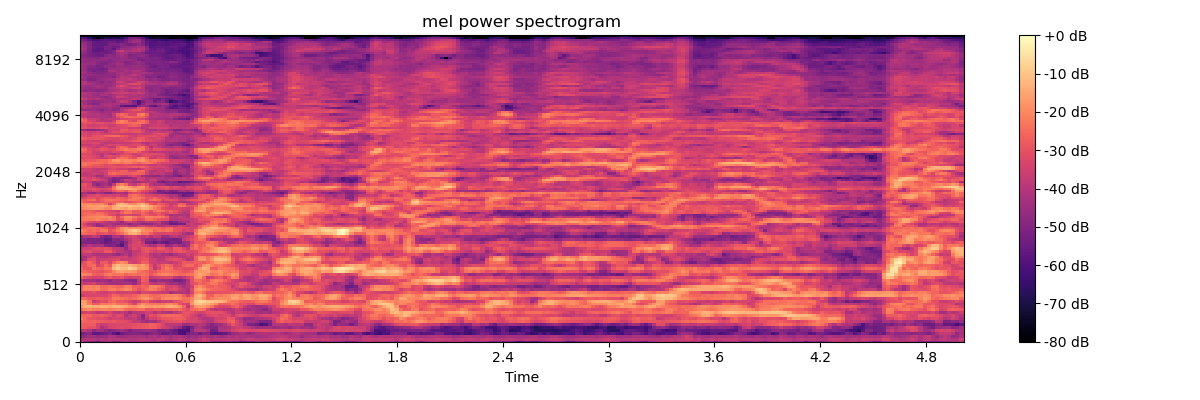

The data file committed next to this chart (first rows):
-4.269981384277343750e+01, -4.491534042358398438e+01, -4.721446609497070312e+01, -5.175336456298828125e+01, -5.529170989990234375e+01, -4.768760681152343750e+01, -4.538730621337890625e+01, -4.481920242309570312e+01, -5.152006530761718750e+01, -4.976354980468750000e+01, -4.544838333129882812e+01, -4.433443450927734375e+01, -4.640297698974609375e+01, -4.467916870117187500e+01, -4.192589187622070312e+01, -4.228444671630859375e+01, -4.467205047607421875e+01, -4.718807220458984375e+01, -4.664457702636718750e+01, -4.501242065429687500e+01, -5.089692306518554688e+01, -5.215551376342773438e+01, -4.986343383789062500e+01, -4.953415679931640625e+01
-4.050405883789062500e+01, -4.111914062500000000e+01, -4.044001007080078125e+01, -4.030003356933593750e+01, -4.192926406860351562e+01, -4.022980880737304688e+01, -4.137990188598632812e+01, -3.899378967285156250e+01, -4.070989990234375000e+01, -4.005443572998046875e+01, -4.030848693847656250e+01, -4.036975479125976562e+01, -4.082903671264648438e+01, -4.142633438110351562e+01, -3.945945358276367188e+01, -3.920466613769531250e+01, -4.042956161499023438e+01, -4.046881103515625000e+01, -4.069810104370117188e+01, -3.854971694946289062e+01, -3.804356002807617188e+01, -4.075278091430664062e+01, -4.303138732910156250e+01, -4.045328521728515625e+01
-4.931470108032226562e+01, -4.730362319946289062e+01, -4.373344039916992188e+01, -4.432989120483398438e+01, -4.652770233154296875e+01, -4.558247375488281250e+01, -4.507784652709960938e+01, -4.181156921386718750e+01, -4.246567153930664062e+01, -4.528854370117187500e+01, -4.487411880493164062e+01, -4.367084503173828125e+01, -4.340331268310546875e+01, -4.328385543823242188e+01, -4.234032058715820312e+01, -4.298379135131835938e+01, -4.460165023803710938e+01, -4.204841995239257812e+01, -4.113366699218750000e+01, -4.509452056884765625e+01, -4.109556961059570312e+01, -4.190139007568359375e+01, -4.465460205078125000e+01, -4.270932769775390625e+01
-5.498844146728515625e+01, -5.053039550781250000e+01, -4.908769989013671875e+01, -5.689772033691406250e+01, -5.717506408691406250e+01, -5.500945281982421875e+01, -5.363240432739257812e+01, -5.093748855590820312e+01, -5.671611785888671875e+01, -6.128323364257812500e+01, -5.379192352294921875e+01, -5.130638885498046875e+01, -5.034109497070312500e+01, -4.954633331298828125e+01, -5.026831817626953125e+01, -5.157873535156250000e+01, -5.312134552001953125e+01, -4.975946044921875000e+01, -4.807868957519531250e+01, -4.959767150878906250e+01, -5.477249908447265625e+01, -5.522816467285156250e+01, -5.269241333007812500e+01, -5.482118225097656250e+01
-4.155427169799804688e+01, -3.882559967041015625e+01, -4.237550735473632812e+01, -4.822251510620117188e+01, -4.438082885742187500e+01, -4.382495498657226562e+01, -4.800309371948242188e+01, -5.011997222900390625e+01, -4.931982421875000000e+01, -4.693650054931640625e+01, -4.430051803588867188e+01, -4.686283111572265625e+01, -5.152222824096679688e+01, -4.778387832641601562e+01, -4.784628677368164062e+01, -4.646138763427734375e+01, -4.485260391235351562e+01, -4.548662185668945312e+01, -4.668568420410156250e+01, -5.200714111328125000e+01, -5.170057678222656250e+01, -4.897202682495117188e+01, -5.164004135131835938e+01, -5.620656967163085938e+01
-2.769786453247070312e+01, -2.826506805419921875e+01, -3.000298881530761719e+01, -3.021512794494628906e+01, -3.414985275268554688e+01, -4.214814758300781250e+01, -3.813743591308593750e+01, -3.381752395629882812e+01, -3.293017578125000000e+01, -3.228480148315429688e+01, -3.121055221557617188e+01, -3.229842758178710938e+01, -3.162094497680664062e+01, -3.016577148437500000e+01, -2.988648796081542969e+01, -2.934117889404296875e+01, -2.820904731750488281e+01, -2.706509017944335938e+01, -2.746324157714843750e+01, -3.084201049804687500e+01, -3.422202682495117188e+01, -3.670869827270507812e+01, -3.958021545410156250e+01, -4.293227767944335938e+01
-2.813734245300292969e+01, -2.778059768676757812e+01, -2.796732139587402344e+01, -2.799732971191406250e+01, -3.492217254638671875e+01, -3.671743774414062500e+01, -3.556448745727539062e+01, -3.354111099243164062e+01, -3.344524383544921875e+01, -3.259030914306640625e+01, -3.234893798828125000e+01, -3.200199508666992188e+01, -3.132828521728515625e+01, -3.083946228027343750e+01, -2.946540260314941406e+01, -2.952190399169921875e+01, -2.875869941711425781e+01, -2.701725959777832031e+01, -2.745599937438964844e+01, -2.946617507934570312e+01, -3.288634872436523438e+01, -3.895466613769531250e+01, -3.873995208740234375e+01, -3.865560913085937500e+01
-2.621581840515136719e+01, -2.568123817443847656e+01, -2.734590148925781250e+01, -2.629246520996093750e+01, -2.694501113891601562e+01, -2.751213836669921875e+01, -2.878121566772460938e+01, -2.911489486694335938e+01, -2.887542915344238281e+01, -3.000931930541992188e+01, -3.041550445556640625e+01, -3.118999290466308594e+01, -3.437142944335937500e+01, -3.768087387084960938e+01, -3.852717590332031250e+01, -4.222128295898437500e+01, -4.459980010986328125e+01, -4.280039215087890625e+01, -4.479349517822265625e+01, -3.890596771240234375e+01, -3.322066879272460938e+01, -3.192566108703613281e+01, -3.102755737304687500e+01, -2.996722984313964844e+01
-2.138378143310546875e+01, -2.543214035034179688e+01, -2.924727249145507812e+01, -2.993588638305664062e+01, -3.081956672668457031e+01, -3.092749786376953125e+01, -3.279920196533203125e+01, -3.590699005126953125e+01, -3.384133529663085938e+01, -3.349872970581054688e+01, -3.482508850097656250e+01, -3.729747390747070312e+01, -3.882166671752929688e+01, -3.682819747924804688e+01, -4.072811508178710938e+01, -4.613574600219726562e+01, -3.958535385131835938e+01, -3.437813949584960938e+01, -3.502708435058593750e+01, -3.166744613647460938e+01, -2.928807067871093750e+01, -2.877505493164062500e+01, -2.855435752868652344e+01, -2.722077560424804688e+01
-2.589571952819824219e+01, -2.626450920104980469e+01, -2.577395820617675781e+01, -2.842205429077148438e+01, -2.875357055664062500e+01, -2.731508636474609375e+01, -2.868222236633300781e+01, -3.156175041198730469e+01, -3.498986053466796875e+01, -3.140779495239257812e+01, -3.216880798339843750e+01, -4.090624237060546875e+01, -3.766279602050781250e+01, -3.473374557495117188e+01, -3.967897415161132812e+01, -4.886695861816406250e+01, -3.581522369384765625e+01, -3.046522712707519531e+01, -3.126425361633300781e+01, -2.826895523071289062e+01, -2.573889923095703125e+01, -2.492914962768554688e+01, -2.512818336486816406e+01, -2.514149093627929688e+01
-3.776989746093750000e+01, -3.413556289672851562e+01, -3.410332489013671875e+01, -3.550111770629882812e+01, -3.882357788085937500e+01, -3.804112243652343750e+01, -3.658255004882812500e+01, -3.364033126831054688e+01, -3.694730377197265625e+01, -3.959583282470703125e+01, -3.737081909179687500e+01, -3.962642669677734375e+01, -4.442588806152343750e+01, -3.976842498779296875e+01, -3.862697219848632812e+01, -3.858737182617187500e+01, -3.551992416381835938e+01, -3.511074447631835938e+01, -4.057242202758789062e+01, -3.685855102539062500e+01, -4.030387878417968750e+01, -4.199476242065429688e+01, -4.202297973632812500e+01, -3.860384368896484375e+01
-2.427616500854492188e+01, -2.121537780761718750e+01, -1.943844223022460938e+01, -2.122024154663085938e+01, -2.179928016662597656e+01, -2.115980148315429688e+01, -2.051250457763671875e+01, -2.207218360900878906e+01, -2.107757568359375000e+01, -1.985829162597656250e+01, -2.068582534790039062e+01, -2.514263916015625000e+01, -2.655656242370605469e+01, -2.596287727355957031e+01, -2.476295661926269531e+01, -2.491532707214355469e+01, -2.921799087524414062e+01, -2.965059852600097656e+01, -2.767996025085449219e+01, -2.799944114685058594e+01, -2.894617843627929688e+01, -2.653932380676269531e+01, -2.566027641296386719e+01, -2.520092964172363281e+01
-1.783480262756347656e+01, -1.397078323364257812e+01, -1.268437767028808594e+01, -1.437435913085937500e+01, -1.432880210876464844e+01, -1.296228218078613281e+01, -1.281836891174316406e+01, -1.440102577209472656e+01, -1.307732772827148438e+01, -1.255716514587402344e+01, -1.354046440124511719e+01, -1.534183692932128906e+01, -1.833288192749023438e+01, -1.950164413452148438e+01, -1.586752510070800781e+01, -1.425910377502441406e+01, -1.673844528198242188e+01, -1.739043807983398438e+01, -1.646062469482421875e+01, -1.694791984558105469e+01, -1.651583862304687500e+01, -1.439592170715332031e+01, -1.341184043884277344e+01, -1.474487113952636719e+01
-1.441482925415039062e+01, -1.653118324279785156e+01, -2.131450080871582031e+01, -2.798417472839355469e+01, -2.691923713684082031e+01, -2.289358901977539062e+01, -2.338254165649414062e+01, -2.204544830322265625e+01, -1.976853942871093750e+01, -2.355486679077148438e+01, -2.452219772338867188e+01, -2.350659179687500000e+01, -2.783104705810546875e+01, -3.367672348022460938e+01, -2.392248535156250000e+01, -1.870073127746582031e+01, -2.174286651611328125e+01, -2.318853759765625000e+01, -2.326665496826171875e+01, -2.404587173461914062e+01, -2.339085197448730469e+01, -2.081198310852050781e+01, -1.946826553344726562e+01, -2.182896995544433594e+01
-1.578606414794921875e+01, -1.659767913818359375e+01, -2.402342987060546875e+01, -3.596047592163085938e+01, -3.342824935913085938e+01, -3.021661376953125000e+01, -3.217815780639648438e+01, -2.699755477905273438e+01, -2.528954315185546875e+01, -2.859248733520507812e+01, -2.866504859924316406e+01, -3.032069587707519531e+01, -3.369242858886718750e+01, -3.721430206298828125e+01, -3.561884689331054688e+01, -2.935441207885742188e+01, -2.843631362915039062e+01, -3.406896209716796875e+01, -3.760340118408203125e+01, -3.804809951782226562e+01, -3.507499313354492188e+01, -3.505690765380859375e+01, -3.633572387695312500e+01, -3.099639320373535156e+01
-2.561772537231445312e+01, -2.545123672485351562e+01, -2.844383239746093750e+01, -2.850226593017578125e+01, -2.707823371887207031e+01, -2.729943656921386719e+01, -2.884762573242187500e+01, -2.725619316101074219e+01, -2.227459716796875000e+01, -2.248355484008789062e+01, -2.391416931152343750e+01, -2.449402236938476562e+01, -2.571311759948730469e+01, -2.454117584228515625e+01, -2.173360443115234375e+01, -1.850846099853515625e+01, -1.793633270263671875e+01, -2.148597335815429688e+01, -2.529176712036132812e+01, -2.629774856567382812e+01, -2.118936920166015625e+01, -1.959601974487304688e+01, -1.979243850708007812e+01, -1.871735000610351562e+01
-3.875689697265625000e+01, -3.428256607055664062e+01, -3.313402938842773438e+01, -3.405863952636718750e+01, -3.335718154907226562e+01, -3.340690994262695312e+01, -3.313076400756835938e+01, -3.012353324890136719e+01, -2.595586395263671875e+01, -2.672716522216796875e+01, -2.988549423217773438e+01, -2.853059959411621094e+01, -2.854484939575195312e+01, -2.721944618225097656e+01, -2.379283523559570312e+01, -2.130919647216796875e+01, -2.172193145751953125e+01, -2.457315444946289062e+01, -2.553149223327636719e+01, -2.494621086120605469e+01, -2.268001174926757812e+01, -2.184426498413085938e+01, -2.185805130004882812e+01, -2.088729286193847656e+01
-3.033349609375000000e+01, -3.227925872802734375e+01, -3.282736968994140625e+01, -3.087259864807128906e+01, -3.338839721679687500e+01, -3.527826309204101562e+01, -3.562640762329101562e+01, -3.325061798095703125e+01, -3.258306503295898438e+01, -3.593104934692382812e+01, -3.492924118041992188e+01, -3.544330215454101562e+01, -3.375326156616210938e+01, -3.471754074096679688e+01, -3.894724655151367188e+01, -3.304743194580078125e+01, -3.226077270507812500e+01, -3.464020919799804688e+01, -3.450644683837890625e+01, -3.552328872680664062e+01, -3.755652236938476562e+01, -3.742099380493164062e+01, -4.324514007568359375e+01, -4.052051925659179688e+01
-2.556871032714843750e+01, -2.089597511291503906e+01, -2.071607780456542969e+01, -2.142603111267089844e+01, -2.000414657592773438e+01, -2.450983810424804688e+01, -2.462559127807617188e+01, -2.175767898559570312e+01, -2.130862426757812500e+01, -2.380884933471679688e+01, -2.248098373413085938e+01, -1.989031600952148438e+01, -2.077455520629882812e+01, -2.614771270751953125e+01, -3.055839920043945312e+01, -2.755838775634765625e+01, -2.459545516967773438e+01, -2.076127243041992188e+01, -2.222090530395507812e+01, -2.583880615234375000e+01, -2.934364128112792969e+01, -3.499594879150390625e+01, -3.162274169921875000e+01, -3.101352500915527344e+01
-2.755040550231933594e+01, -2.160496520996093750e+01, -2.110081291198730469e+01, -2.209169387817382812e+01, -2.084198379516601562e+01, -2.513999557495117188e+01, -2.517256927490234375e+01, -2.351710700988769531e+01, -2.441315650939941406e+01, -2.596540832519531250e+01, -2.564660835266113281e+01, -2.189794731140136719e+01, -2.234474563598632812e+01, -2.691250991821289062e+01, -2.800547409057617188e+01, -2.607431793212890625e+01, -2.676621627807617188e+01, -2.113577651977539062e+01, -2.098826980590820312e+01, -2.261274147033691406e+01, -2.627566337585449219e+01, -3.376602554321289062e+01, -3.397380447387695312e+01, -3.285707855224609375e+01
-3.501954269409179688e+01, -3.753849029541015625e+01, -3.569035720825195312e+01, -3.379646301269531250e+01, -3.927367019653320312e+01, -3.996031951904296875e+01, -4.113281250000000000e+01, -4.365571975708007812e+01, -4.323987579345703125e+01, -4.351454544067382812e+01, -4.357265472412109375e+01, -4.304083251953125000e+01, -4.252441787719726562e+01, -4.600457382202148438e+01, -3.904440689086914062e+01, -2.990828323364257812e+01, -3.049718856811523438e+01, -3.691565704345703125e+01, -4.042581176757812500e+01, -3.900242614746093750e+01, -3.699456024169921875e+01, -4.131065368652343750e+01, -4.524816894531250000e+01, -4.392137145996093750e+01
-3.940650177001953125e+01, -4.355347442626953125e+01, -4.313469696044921875e+01, -4.312967681884765625e+01, -4.568960571289062500e+01, -4.399040985107421875e+01, -4.453140640258789062e+01, -4.687837219238281250e+01, -4.240611267089843750e+01, -4.359379959106445312e+01, -4.429454803466796875e+01, -4.695147705078125000e+01, -4.845970153808593750e+01, -4.909548187255859375e+01, -3.697536468505859375e+01, -2.711887741088867188e+01, -2.936897277832031250e+01, -4.597035980224609375e+01, -4.811869430541992188e+01, -4.432543945312500000e+01, -4.612701797485351562e+01, -4.590907287597656250e+01, -4.760659027099609375e+01, -5.266865539550781250e+01
-2.703948593139648438e+01, -3.049353408813476562e+01, -3.310242080688476562e+01, -3.471867752075195312e+01, -3.379914855957031250e+01, -3.488669967651367188e+01, -3.087203598022460938e+01, -2.843059730529785156e+01, -3.207904434204101562e+01, -3.128071594238281250e+01, -2.917683982849121094e+01, -3.413126754760742188e+01, -3.519967651367187500e+01, -3.424563217163085938e+01, -3.436241912841796875e+01, -2.607333755493164062e+01, -2.670872116088867188e+01, -3.764992523193359375e+01, -3.588728332519531250e+01, -3.435909652709960938e+01, -3.402543640136718750e+01, -3.277744674682617188e+01, -3.294174194335937500e+01, -3.899921035766601562e+01
-2.011677169799804688e+01, -2.046102523803710938e+01, -2.242486572265625000e+01, -2.686623954772949219e+01, -2.819403457641601562e+01, -2.692813110351562500e+01, -2.321023559570312500e+01, -2.127123641967773438e+01, -2.293575096130371094e+01, -2.277505683898925781e+01, -2.251726150512695312e+01, -2.605167770385742188e+01, -2.412374114990234375e+01, -2.327458572387695312e+01, -2.482915115356445312e+01, -2.341183090209960938e+01, -2.457015991210937500e+01, -2.882265472412109375e+01, -2.517891883850097656e+01, -2.194776535034179688e+01, -2.016464233398437500e+01, -1.974599456787109375e+01, -2.098079872131347656e+01, -2.365933609008789062e+01
-2.533146476745605469e+01, -2.523256874084472656e+01, -2.727978134155273438e+01, -2.829442977905273438e+01, -2.933357238769531250e+01, -3.004391098022460938e+01, -2.802587509155273438e+01, -2.630717277526855469e+01, -2.088500785827636719e+01, -1.667771911621093750e+01, -1.528972816467285156e+01, -1.723403739929199219e+01, -1.689122962951660156e+01, -1.853073501586914062e+01, -2.339043426513671875e+01, -2.455442047119140625e+01, -2.655046081542968750e+01, -3.024055290222167969e+01, -2.931831550598144531e+01, -2.589145469665527344e+01, -2.393516159057617188e+01, -2.361942863464355469e+01, -2.501653671264648438e+01, -2.572856903076171875e+01
-2.537865638732910156e+01, -2.985062026977539062e+01, -3.037774085998535156e+01, -2.354759216308593750e+01, -2.501420021057128906e+01, -2.642853164672851562e+01, -2.303487205505371094e+01, -2.274663162231445312e+01, -1.249437522888183594e+01, -8.518198013305664062e+00, -1.147746276855468750e+01, -1.144630432128906250e+01, -7.934541702270507812e+00, -1.054635047912597656e+01, -1.770542144775390625e+01, -1.627248764038085938e+01, -1.851740837097167969e+01, -2.822589874267578125e+01, -3.894136810302734375e+01, -3.312780380249023438e+01, -2.553998947143554688e+01, -2.160210800170898438e+01, -2.413255691528320312e+01, -3.051091384887695312e+01
-2.891987991333007812e+01, -2.973222923278808594e+01, -2.622769165039062500e+01, -2.519771957397460938e+01, -3.321154785156250000e+01, -3.041757392883300781e+01, -2.484659576416015625e+01, -2.844541168212890625e+01, -1.530983734130859375e+01, -1.090993118286132812e+01, -1.377740669250488281e+01, -1.383599662780761719e+01, -1.363901329040527344e+01, -1.582632446289062500e+01, -1.875091743469238281e+01, -1.636965942382812500e+01, -2.013033103942871094e+01, -3.064745330810546875e+01, -3.724089813232421875e+01, -3.119605445861816406e+01, -2.632755279541015625e+01, -2.424467849731445312e+01, -2.743900680541992188e+01, -3.290488052368164062e+01
-3.412130355834960938e+01, -2.937537956237792969e+01, -2.601790809631347656e+01, -2.920841598510742188e+01, -3.599504852294921875e+01, -2.891238594055175781e+01, -2.765622138977050781e+01, -3.308712005615234375e+01, -2.558565139770507812e+01, -2.142154693603515625e+01, -1.890475845336914062e+01, -2.128963470458984375e+01, -3.351904678344726562e+01, -3.595093536376953125e+01, -3.224732208251953125e+01, -2.667774009704589844e+01, -2.743680953979492188e+01, -3.488475799560546875e+01, -3.581313323974609375e+01, -3.739099121093750000e+01, -3.677873611450195312e+01, -3.638955688476562500e+01, -3.789606857299804688e+01, -3.541160202026367188e+01
-4.611999511718750000e+01, -4.026764297485351562e+01, -3.208226013183593750e+01, -3.127165794372558594e+01, -3.699466705322265625e+01, -3.589984130859375000e+01, -3.464436721801757812e+01, -3.391282653808593750e+01, -3.305186843872070312e+01, -3.145613288879394531e+01, -3.614415359497070312e+01, -3.622678375244140625e+01, -3.651937866210937500e+01, -3.491332626342773438e+01, -3.210655593872070312e+01, -2.978368759155273438e+01, -2.913686752319335938e+01, -3.524153900146484375e+01, -3.502095031738281250e+01, -3.909442901611328125e+01, -3.893494415283203125e+01, -3.368358612060546875e+01, -3.167992210388183594e+01, -3.029949760437011719e+01
-4.375217437744140625e+01, -4.376263046264648438e+01, -3.781310653686523438e+01, -3.377172851562500000e+01, -3.787117004394531250e+01, -3.954059600830078125e+01, -4.019699096679687500e+01, -3.719026184082031250e+01, -3.697032165527343750e+01, -3.488839340209960938e+01, -3.510063934326171875e+01, -3.435466384887695312e+01, -3.956967163085937500e+01, -3.597877502441406250e+01, -3.242171478271484375e+01, -3.004040527343750000e+01, -3.260814666748046875e+01, -3.780542755126953125e+01, -4.069828796386718750e+01, -4.073301696777343750e+01, -4.004491424560546875e+01, -3.664373779296875000e+01, -3.597380828857421875e+01, -3.685317993164062500e+01
-4.048326492309570312e+01, -3.843231582641601562e+01, -3.860708618164062500e+01, -4.062756347656250000e+01, -4.172252655029296875e+01, -4.173450469970703125e+01, -4.090771865844726562e+01, -4.110980987548828125e+01, -4.409404373168945312e+01, -4.690897750854492188e+01, -4.300190734863281250e+01, -3.946570587158203125e+01, -4.422335052490234375e+01, -3.779251861572265625e+01, -3.466211318969726562e+01, -3.231229400634765625e+01, -3.268397140502929688e+01, -3.904317092895507812e+01, -4.151660156250000000e+01, -3.967927169799804688e+01, -4.290907287597656250e+01, -4.281892013549804688e+01, -4.568209457397460938e+01, -4.245554351806640625e+01
-3.666059494018554688e+01, -3.277109909057617188e+01, -3.151672172546386719e+01, -3.454515075683593750e+01, -3.415601348876953125e+01, -3.285809707641601562e+01, -2.857354354858398438e+01, -2.894232368469238281e+01, -3.415994262695312500e+01, -3.858683013916015625e+01, -3.900238800048828125e+01, -4.176659011840820312e+01, -4.296645736694335938e+01, -3.733640289306640625e+01, -3.712509536743164062e+01, -3.149512290954589844e+01, -2.825217819213867188e+01, -3.159366416931152344e+01, -3.472462463378906250e+01, -3.357493591308593750e+01, -3.286359786987304688e+01, -3.158130073547363281e+01, -3.302699661254882812e+01, -3.006653785705566406e+01
-3.835011672973632812e+01, -3.557279205322265625e+01, -3.496803665161132812e+01, -3.243037414550781250e+01, -3.089310455322265625e+01, -3.265567398071289062e+01, -3.044882202148437500e+01, -3.169060707092285156e+01, -3.761945343017578125e+01, -3.804197692871093750e+01, -3.981376266479492188e+01, -4.678986740112304688e+01, -3.764204406738281250e+01, -3.168273925781250000e+01, -3.448860931396484375e+01, -2.979435729980468750e+01, -2.895588111877441406e+01, -3.016984367370605469e+01, -3.216863632202148438e+01, -2.739431762695312500e+01, -2.843354606628417969e+01, -3.311597442626953125e+01, -3.542675399780273438e+01, -2.903139686584472656e+01
-4.521480178833007812e+01, -4.358804702758789062e+01, -4.000152969360351562e+01, -4.325746154785156250e+01, -4.282761001586914062e+01, -4.225890731811523438e+01, -4.959286117553710938e+01, -5.075811004638671875e+01, -4.947048950195312500e+01, -5.399472427368164062e+01, -5.816525650024414062e+01, -4.699337005615234375e+01, -3.591604232788085938e+01, -3.327925109863281250e+01, -3.281319046020507812e+01, -3.481283569335937500e+01, -3.862220764160156250e+01, -4.253465270996093750e+01, -4.201308059692382812e+01, -3.605356597900390625e+01, -3.805808258056640625e+01, -4.821453857421875000e+01, -4.471690368652343750e+01, -4.027266693115234375e+01
-4.993804931640625000e+01, -5.049535751342773438e+01, -4.970756530761718750e+01, -5.108919906616210938e+01, -5.016859436035156250e+01, -5.234104156494140625e+01, -5.499186706542968750e+01, -5.325014495849609375e+01, -5.188467025756835938e+01, -4.991938018798828125e+01, -5.526682281494140625e+01, -4.836217117309570312e+01, -3.880317687988281250e+01, -3.354239654541015625e+01, -3.211579132080078125e+01, -3.872909927368164062e+01, -5.162548065185546875e+01, -5.234482574462890625e+01, -5.568121337890625000e+01, -5.176707077026367188e+01, -5.369036865234375000e+01, -5.647514343261718750e+01, -5.161544799804687500e+01, -5.178981781005859375e+01
-4.830731964111328125e+01, -4.862880706787109375e+01, -5.094533920288085938e+01, -5.040410614013671875e+01, -5.196195602416992188e+01, -5.213876724243164062e+01, -5.635089111328125000e+01, -5.601489257812500000e+01, -4.883391571044921875e+01, -4.956291198730468750e+01, -4.718153762817382812e+01, -4.297900772094726562e+01, -3.929796981811523438e+01, -3.466323471069335938e+01, -3.607677841186523438e+01, -4.195992279052734375e+01, -4.836789703369140625e+01, -4.742342376708984375e+01, -4.891708374023437500e+01, -4.527576828002929688e+01, -4.985691833496093750e+01, -5.130340576171875000e+01, -5.207565307617187500e+01, -5.259626770019531250e+01
-4.572586059570312500e+01, -4.121987152099609375e+01, -4.082415008544921875e+01, -3.739403533935546875e+01, -3.994641494750976562e+01, -4.875512695312500000e+01, -5.160337066650390625e+01, -5.036840820312500000e+01, -4.126596832275390625e+01, -4.110907363891601562e+01, -4.491306686401367188e+01, -3.663953399658203125e+01, -3.474559020996093750e+01, -3.315111160278320312e+01, -3.741208267211914062e+01, -3.958082580566406250e+01, -3.620799255371093750e+01, -4.099753189086914062e+01, -3.675247573852539062e+01, -3.750654602050781250e+01, -4.589172363281250000e+01, -4.556903839111328125e+01, -4.046719741821289062e+01, -3.931578063964843750e+01
-2.394582176208496094e+01, -2.557967185974121094e+01, -2.701933670043945312e+01, -2.674992752075195312e+01, -3.200377655029296875e+01, -3.004267692565917969e+01, -2.838916015625000000e+01, -3.147505187988281250e+01, -3.100908660888671875e+01, -2.742751502990722656e+01, -2.471957397460937500e+01, -1.922922325134277344e+01, -1.419171714782714844e+01, -1.287954521179199219e+01, -1.642714881896972656e+01, -2.238207626342773438e+01, -2.242832565307617188e+01, -2.734354591369628906e+01, -3.245206832885742188e+01, -3.347280502319335938e+01, -3.321882629394531250e+01, -3.254920578002929688e+01, -3.278339767456054688e+01, -3.431333160400390625e+01
-1.956174468994140625e+01, -2.340420532226562500e+01, -2.605974769592285156e+01, -2.445436477661132812e+01, -2.686107635498046875e+01, -2.305902099609375000e+01, -2.241751480102539062e+01, -2.943613624572753906e+01, -2.743996238708496094e+01, -2.274942588806152344e+01, -1.986253547668457031e+01, -1.440331649780273438e+01, -1.204861259460449219e+01, -8.925725936889648438e+00, -1.137226676940917969e+01, -1.858142280578613281e+01, -2.009376907348632812e+01, -2.055543327331542969e+01, -2.542169761657714844e+01, -2.289007186889648438e+01, -2.481066894531250000e+01, -2.321458625793457031e+01, -2.403739356994628906e+01, -2.979976272583007812e+01
-2.706815528869628906e+01, -2.633483123779296875e+01, -2.438265037536621094e+01, -2.398105621337890625e+01, -2.550749588012695312e+01, -2.696814155578613281e+01, -2.884177017211914062e+01, -3.311160278320312500e+01, -3.345403671264648438e+01, -2.567605018615722656e+01, -1.878777122497558594e+01, -1.706653213500976562e+01, -1.999468994140625000e+01, -1.882155609130859375e+01, -1.982530593872070312e+01, -1.966593170166015625e+01, -2.351369094848632812e+01, -2.455533790588378906e+01, -2.401174354553222656e+01, -2.502121353149414062e+01, -2.765383148193359375e+01, -2.612161064147949219e+01, -2.475216865539550781e+01, -3.010926628112792969e+01
-2.761270523071289062e+01, -3.180525016784667969e+01, -3.510220336914062500e+01, -3.978565216064453125e+01, -4.568793106079101562e+01, -4.583937072753906250e+01, -4.012957382202148438e+01, -3.790105819702148438e+01, -4.167671966552734375e+01, -3.582761383056640625e+01, -3.544664764404296875e+01, -3.554868698120117188e+01, -4.018815994262695312e+01, -4.040907287597656250e+01, -3.574988174438476562e+01, -3.343328094482421875e+01, -3.665859985351562500e+01, -3.847236633300781250e+01, -3.749487304687500000e+01, -4.126348876953125000e+01, -4.072348022460937500e+01, -3.803062438964843750e+01, -3.934341049194335938e+01, -3.865411758422851562e+01
-2.966495704650878906e+01, -3.412830352783203125e+01, -4.004978179931640625e+01, -4.165017318725585938e+01, -4.711972808837890625e+01, -4.126871490478515625e+01, -4.075474166870117188e+01, -4.133766174316406250e+01, -4.331310653686523438e+01, -4.553231811523437500e+01, -4.433323669433593750e+01, -4.462171173095703125e+01, -4.847109985351562500e+01, -4.397606277465820312e+01, -4.380901718139648438e+01, -4.934732055664062500e+01, -4.772220611572265625e+01, -4.711130142211914062e+01, -4.386369705200195312e+01, -4.058955383300781250e+01, -4.525992584228515625e+01, -4.760454177856445312e+01, -5.474679183959960938e+01, -5.530793762207031250e+01
-2.653746032714843750e+01, -2.834963989257812500e+01, -3.159734344482421875e+01, -3.330712127685546875e+01, -3.206988143920898438e+01, -3.517464447021484375e+01, -3.820206069946289062e+01, -4.139969635009765625e+01, -3.858703994750976562e+01, -4.129496765136718750e+01, -4.543368530273437500e+01, -3.749472427368164062e+01, -3.427716064453125000e+01, -3.695448303222656250e+01, -4.045052337646484375e+01, -4.160773849487304688e+01, -3.898855590820312500e+01, -4.029000091552734375e+01, -3.778855514526367188e+01, -3.728230285644531250e+01, -4.479961395263671875e+01, -4.615104675292968750e+01, -5.230052947998046875e+01, -5.014178085327148438e+01
-2.339319992065429688e+01, -2.263294792175292969e+01, -2.283593368530273438e+01, -2.174843406677246094e+01, -2.014700698852539062e+01, -2.221675300598144531e+01, -2.305288314819335938e+01, -2.058710098266601562e+01, -2.311524200439453125e+01, -3.194585037231445312e+01, -2.818874168395996094e+01, -2.090654754638671875e+01, -2.172604370117187500e+01, -2.672433280944824219e+01, -3.135628700256347656e+01, -2.974825668334960938e+01, -2.330917358398437500e+01, -2.336385726928710938e+01, -2.637744522094726562e+01, -2.864744758605957031e+01, -3.032615470886230469e+01, -3.095508003234863281e+01, -4.006539535522460938e+01, -4.009248352050781250e+01
-2.421439361572265625e+01, -2.222711944580078125e+01, -2.142651557922363281e+01, -2.104093551635742188e+01, -1.940974807739257812e+01, -1.929923248291015625e+01, -1.932181549072265625e+01, -1.926906585693359375e+01, -2.319593238830566406e+01, -3.181375694274902344e+01, -2.498024177551269531e+01, -1.870140075683593750e+01, -1.840139007568359375e+01, -2.259559440612792969e+01, -2.640016365051269531e+01, -2.443678665161132812e+01, -2.029436874389648438e+01, -2.037695121765136719e+01, -2.308954238891601562e+01, -2.134363174438476562e+01, -2.299250411987304688e+01, -2.754554367065429688e+01, -3.814698791503906250e+01, -3.946879577636718750e+01
-2.743674659729003906e+01, -2.576735305786132812e+01, -2.403199768066406250e+01, -2.359779739379882812e+01, -2.212057876586914062e+01, -2.333002281188964844e+01, -2.616195869445800781e+01, -3.177190971374511719e+01, -3.338909149169921875e+01, -3.776454162597656250e+01, -3.499375534057617188e+01, -3.226935195922851562e+01, -3.313814163208007812e+01, -3.585480880737304688e+01, -3.462077331542968750e+01, -2.713260841369628906e+01, -2.735969543457031250e+01, -3.073419570922851562e+01, -3.262732315063476562e+01, -2.796448898315429688e+01, -3.011310005187988281e+01, -3.717942810058593750e+01, -4.346385955810546875e+01, -4.135458374023437500e+01
-2.640360450744628906e+01, -2.500229454040527344e+01, -2.554533004760742188e+01, -2.700162506103515625e+01, -2.433515930175781250e+01, -2.553692436218261719e+01, -2.880745124816894531e+01, -3.099271011352539062e+01, -3.074902915954589844e+01, -3.187000274658203125e+01, -2.661044311523437500e+01, -2.174547958374023438e+01, -2.318428039550781250e+01, -2.792510223388671875e+01, -2.814916801452636719e+01, -2.539260864257812500e+01, -2.945224571228027344e+01, -3.403671646118164062e+01, -2.980374717712402344e+01, -2.869695663452148438e+01, -3.334489440917968750e+01, -3.219002914428710938e+01, -2.755162239074707031e+01, -3.064484214782714844e+01
-2.690753555297851562e+01, -2.728899192810058594e+01, -2.716891479492187500e+01, -2.865757751464843750e+01, -3.101927375793457031e+01, -3.152346038818359375e+01, -3.185964584350585938e+01, -3.302815628051757812e+01, -3.415100479125976562e+01, -3.626118850708007812e+01, -2.930220031738281250e+01, -2.398955535888671875e+01, -2.415243148803710938e+01, -2.797464752197265625e+01, -2.757536697387695312e+01, -2.318530464172363281e+01, -2.548106765747070312e+01, -2.982156753540039062e+01, -2.346181869506835938e+01, -2.134918975830078125e+01, -2.425482749938964844e+01, -2.889752388000488281e+01, -2.570422744750976562e+01, -2.935244560241699219e+01
-2.080187988281250000e+01, -1.957028198242187500e+01, -1.847633743286132812e+01, -1.684041595458984375e+01, -1.677365684509277344e+01, -1.775691604614257812e+01, -2.048144531250000000e+01, -2.036000633239746094e+01, -1.453883552551269531e+01, -1.330941963195800781e+01, -1.504331970214843750e+01, -1.626672554016113281e+01, -1.308583068847656250e+01, -1.471314048767089844e+01, -1.654290008544921875e+01, -1.279890823364257812e+01, -1.368530082702636719e+01, -1.780440330505371094e+01, -2.175016975402832031e+01, -2.513690948486328125e+01, -2.969506072998046875e+01, -3.293402481079101562e+01, -3.456510925292968750e+01, -3.370212936401367188e+01
-1.923729896545410156e+01, -1.899133682250976562e+01, -1.657959556579589844e+01, -1.773917388916015625e+01, -1.647928428649902344e+01, -1.426252174377441406e+01, -1.575693321228027344e+01, -2.021899604797363281e+01, -1.473383903503417969e+01, -1.137691688537597656e+01, -1.052127838134765625e+01, -1.082124900817871094e+01, -9.218063354492187500e+00, -1.127859115600585938e+01, -1.146679878234863281e+01, -8.354841232299804688e+00, -1.129800605773925781e+01, -1.549843597412109375e+01, -1.921928596496582031e+01, -2.296312713623046875e+01, -2.662615966796875000e+01, -2.990447044372558594e+01, -3.547153472900390625e+01, -3.056271362304687500e+01
-1.918333816528320312e+01, -2.096314239501953125e+01, -1.946537780761718750e+01, -2.106572151184082031e+01, -2.056423568725585938e+01, -2.037998962402343750e+01, -2.456993865966796875e+01, -3.379420852661132812e+01, -2.668250465393066406e+01, -1.468462562561035156e+01, -1.157157325744628906e+01, -1.508713912963867188e+01, -1.964504241943359375e+01, -1.974773406982421875e+01, -1.555768394470214844e+01, -1.317125129699707031e+01, -1.876029586791992188e+01, -2.754700469970703125e+01, -3.138579559326171875e+01, -2.699660301208496094e+01, -2.848501968383789062e+01, -3.301738739013671875e+01, -3.721895599365234375e+01, -3.479371261596679688e+01
-2.375765228271484375e+01, -2.781377029418945312e+01, -3.068012809753417969e+01, -3.094359970092773438e+01, -3.241725921630859375e+01, -2.928522491455078125e+01, -2.697509765625000000e+01, -2.640671157836914062e+01, -2.677660369873046875e+01, -2.615393638610839844e+01, -2.627245330810546875e+01, -3.042189025878906250e+01, -3.101840972900390625e+01, -2.888644027709960938e+01, -2.683625030517578125e+01, -2.786222267150878906e+01, -3.259049606323242188e+01, -3.286797714233398438e+01, -3.323305511474609375e+01, -3.232550811767578125e+01, -3.796302032470703125e+01, -3.786851501464843750e+01, -3.655444335937500000e+01, -3.818498992919921875e+01
-2.572571945190429688e+01, -2.771104240417480469e+01, -2.547649383544921875e+01, -2.430376434326171875e+01, -3.065986442565917969e+01, -2.680544662475585938e+01, -2.348036193847656250e+01, -2.266489028930664062e+01, -2.390388488769531250e+01, -2.480894470214843750e+01, -2.566805839538574219e+01, -2.651661682128906250e+01, -2.233974838256835938e+01, -2.320772171020507812e+01, -2.397348213195800781e+01, -2.762226867675781250e+01, -3.030356407165527344e+01, -2.471245193481445312e+01, -2.256306457519531250e+01, -2.547684288024902344e+01, -3.243140029907226562e+01, -2.920212936401367188e+01, -2.932537841796875000e+01, -3.123792648315429688e+01
-3.345171737670898438e+01, -3.280573654174804688e+01, -2.973393249511718750e+01, -2.879434776306152344e+01, -3.188819885253906250e+01, -2.891156959533691406e+01, -2.686611557006835938e+01, -2.826139259338378906e+01, -2.986326980590820312e+01, -2.586297225952148438e+01, -2.705497360229492188e+01, -2.945030975341796875e+01, -2.603498077392578125e+01, -2.194438934326171875e+01, -2.158978271484375000e+01, -2.452791976928710938e+01, -2.965241432189941406e+01, -2.854827499389648438e+01, -2.619127655029296875e+01, -3.022721481323242188e+01, -3.071940994262695312e+01, -3.208560180664062500e+01, -3.845928573608398438e+01, -3.727617263793945312e+01
-4.207462310791015625e+01, -3.786082077026367188e+01, -3.405228805541992188e+01, -3.267384338378906250e+01, -3.107438659667968750e+01, -3.427670288085937500e+01, -3.488102722167968750e+01, -3.372085952758789062e+01, -3.509204864501953125e+01, -3.402857589721679688e+01, -3.713296508789062500e+01, -3.773340988159179688e+01, -2.599473190307617188e+01, -2.373370742797851562e+01, -2.596204757690429688e+01, -2.888548278808593750e+01, -3.195829200744628906e+01, -3.283107376098632812e+01, -3.376576614379882812e+01, -3.437285232543945312e+01, -3.523276138305664062e+01, -3.866016769409179688e+01, -4.129362487792968750e+01, -4.109632873535156250e+01
-4.333071517944335938e+01, -4.251422119140625000e+01, -4.601947021484375000e+01, -4.754911041259765625e+01, -4.244316101074218750e+01, -4.516136932373046875e+01, -4.912425231933593750e+01, -4.944354248046875000e+01, -4.430884552001953125e+01, -4.116443634033203125e+01, -4.165584182739257812e+01, -4.358188629150390625e+01, -3.519837188720703125e+01, -3.168446350097656250e+01, -3.154531669616699219e+01, -3.620039749145507812e+01, -3.914484786987304688e+01, -4.257404327392578125e+01, -4.626618957519531250e+01, -4.938353729248046875e+01, -5.191086578369140625e+01, -5.332290649414062500e+01, -5.388090515136718750e+01, -5.539715957641601562e+01
-3.086759376525878906e+01, -3.442942047119140625e+01, -3.713364791870117188e+01, -3.314449310302734375e+01, -3.481032562255859375e+01, -3.777400588989257812e+01, -3.648003005981445312e+01, -3.595380020141601562e+01, -2.999983215332031250e+01, -2.611311721801757812e+01, -2.525907707214355469e+01, -2.859539794921875000e+01, -2.260503387451171875e+01, -2.024259567260742188e+01, -2.635381698608398438e+01, -3.122829627990722656e+01, -3.261090087890625000e+01, -3.696783447265625000e+01, -4.010576248168945312e+01, -5.252877044677734375e+01, -5.058967590332031250e+01, -4.761901855468750000e+01, -5.125323104858398438e+01, -5.026873779296875000e+01
-3.167351913452148438e+01, -3.212137603759765625e+01, -3.126428604125976562e+01, -2.914376831054687500e+01, -3.168825149536132812e+01, -3.322823715209960938e+01, -3.234934997558593750e+01, -3.044934082031250000e+01, -2.270079994201660156e+01, -1.573272705078125000e+01, -1.487295913696289062e+01, -1.242893791198730469e+01, -1.318306159973144531e+01, -1.550816154479980469e+01, -1.781086349487304688e+01, -2.036598968505859375e+01, -2.507658767700195312e+01, -2.758805465698242188e+01, -3.338958740234375000e+01, -3.539368820190429688e+01, -3.277375793457031250e+01, -3.094692230224609375e+01, -3.465744400024414062e+01, -3.445599365234375000e+01
-3.180923843383789062e+01, -3.163245964050292969e+01, -3.384176254272460938e+01, -3.711042022705078125e+01, -4.050744247436523438e+01, -4.262162017822265625e+01, -3.966856384277343750e+01, -3.792532730102539062e+01, -2.443053245544433594e+01, -1.375777053833007812e+01, -1.120249748229980469e+01, -1.387869453430175781e+01, -1.766029739379882812e+01, -2.102351760864257812e+01, -1.726898384094238281e+01, -1.723468017578125000e+01, -2.570257568359375000e+01, -3.262340545654296875e+01, -3.284727859497070312e+01, -3.121115303039550781e+01, -3.051412010192871094e+01, -2.927508163452148438e+01, -3.408440017700195312e+01, -3.145092773437500000e+01
-3.093580818176269531e+01, -2.958154678344726562e+01, -3.388422393798828125e+01, -4.468701553344726562e+01, -4.881560516357421875e+01, -4.435317611694335938e+01, -4.268614196777343750e+01, -4.696726226806640625e+01, -3.752085113525390625e+01, -2.388498306274414062e+01, -2.025194931030273438e+01, -2.456733894348144531e+01, -3.522438049316406250e+01, -3.826272583007812500e+01, -3.283036041259765625e+01, -2.871377182006835938e+01, -3.082701683044433594e+01, -3.880603408813476562e+01, -4.279539489746093750e+01, -4.186532974243164062e+01, -4.263531494140625000e+01, -4.692514038085937500e+01, -4.717905426025390625e+01, -4.725728988647460938e+01
-4.092968750000000000e+01, -3.747220993041992188e+01, -3.735845947265625000e+01, -4.422877502441406250e+01, -4.221556091308593750e+01, -4.283198547363281250e+01, -4.100446319580078125e+01, -4.638180541992187500e+01, -5.278650665283203125e+01, -4.957925033569335938e+01, -4.532458877563476562e+01, -4.051354217529296875e+01, -4.028560638427734375e+01, -4.375004959106445312e+01, -4.464450073242187500e+01, -4.181221771240234375e+01, -3.984346008300781250e+01, -3.922014999389648438e+01, -4.080459976196289062e+01, -4.896952819824218750e+01, -5.492117309570312500e+01, -4.940419769287109375e+01, -4.733177947998046875e+01, -4.964062118530273438e+01
... 67 more rows
